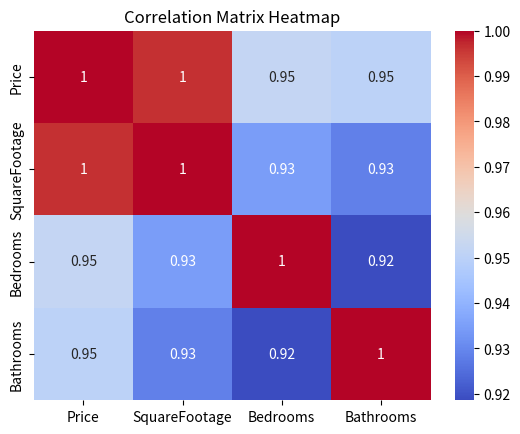
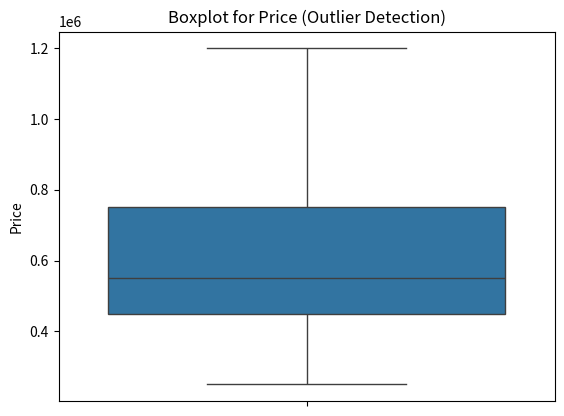

Write Python code to recreate these figures, in order.
import pandas as pd
import matplotlib.pyplot as plt
import seaborn as sns

data = {
    'Price': [250000, 300000, 450000, 500000, 550000, 600000, 750000, 800000, 1200000],
    'SquareFootage': [600, 700, 900, 1000, 1100, 1200, 1500, 1600, 2500],
    'Bedrooms': [1, 2, 2, 3, 3, 3, 4, 4, 5],
    'Bathrooms': [1, 1, 2, 2, 2, 3, 3, 3, 4]
}

df = pd.DataFrame(data)

corr_matrix = df.corr()

plt.figure()
sns.heatmap(corr_matrix, annot=True, cmap='coolwarm')
plt.title('Correlation Matrix Heatmap')
plt.show()

high_corr = corr_matrix[(corr_matrix > 0.8) & (corr_matrix < 1.0)]
print("Highly correlated variables (correlation > 0.8):")
print(high_corr)
plt.figure()
sns.boxplot(y=df['Price'])
plt.title('Boxplot for Price (Outlier Detection)')
plt.ylabel('Price')
plt.show()